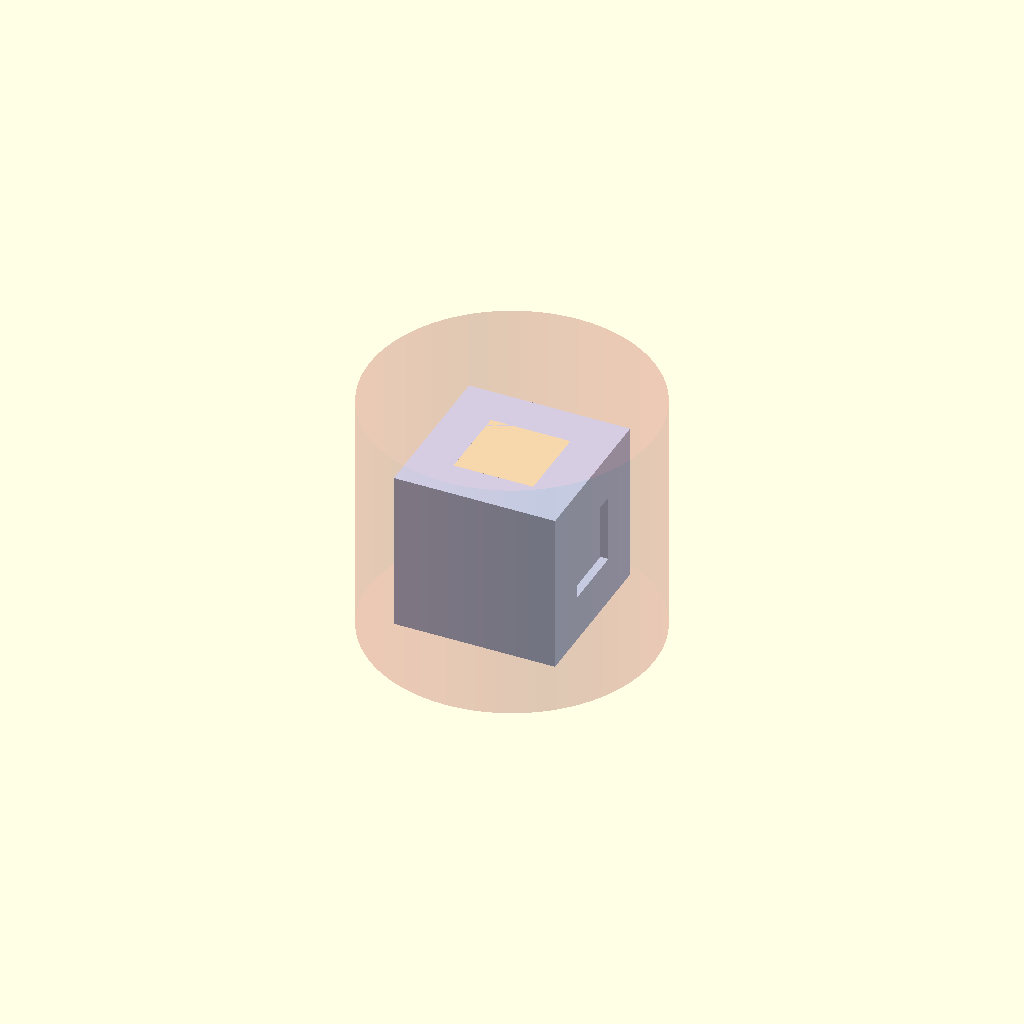
Cell 1: rendered with the file's own defaults.
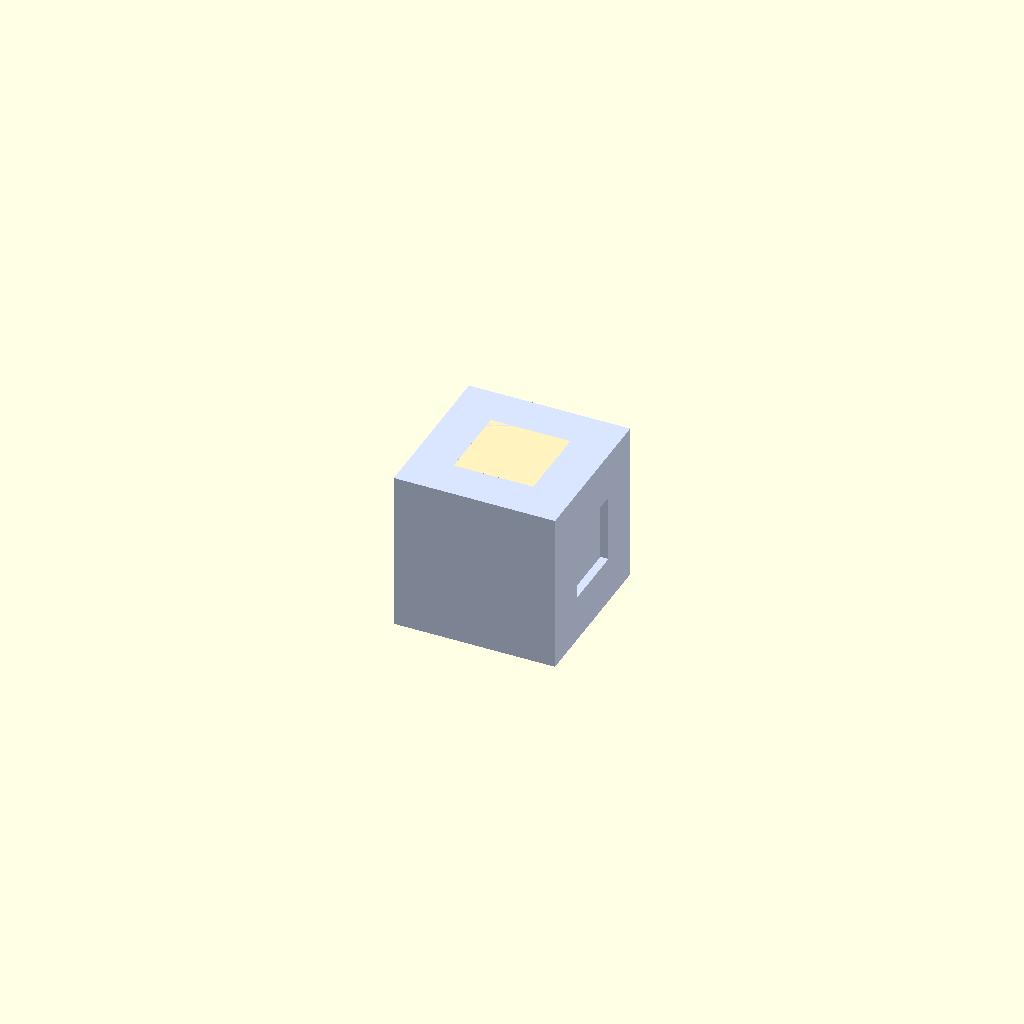
Cell 2: show_envelope = false (everything else at default).
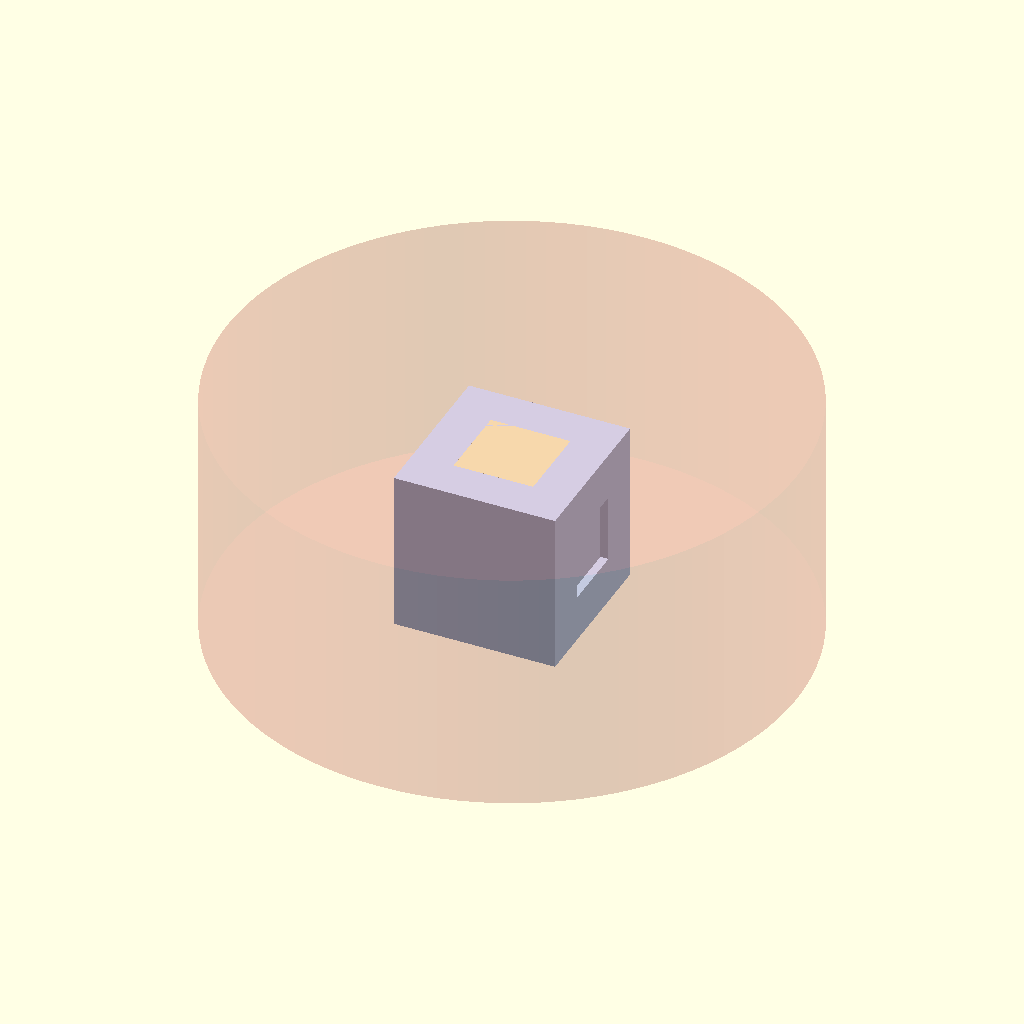
Cell 3: the same model with ENV_D = 63.5.
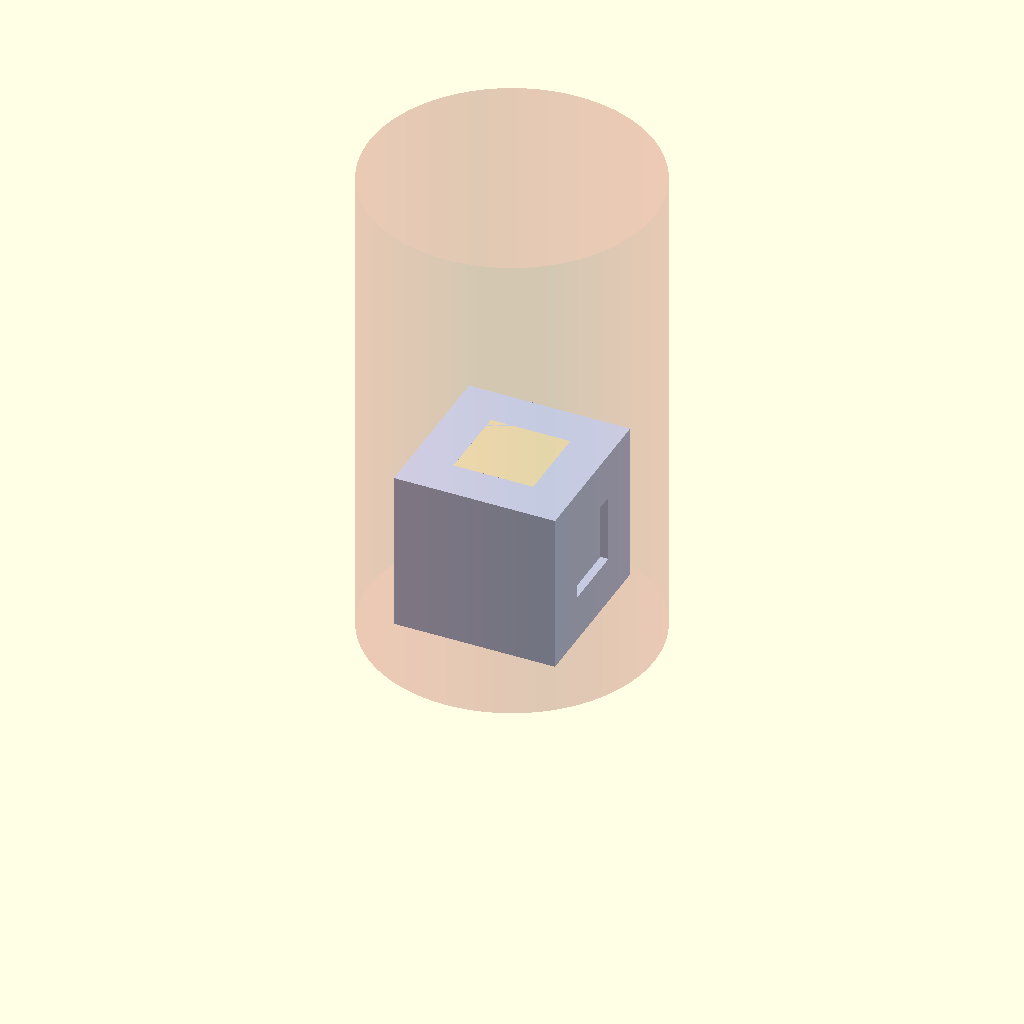
Cell 4: the same model with ENV_H = 55.
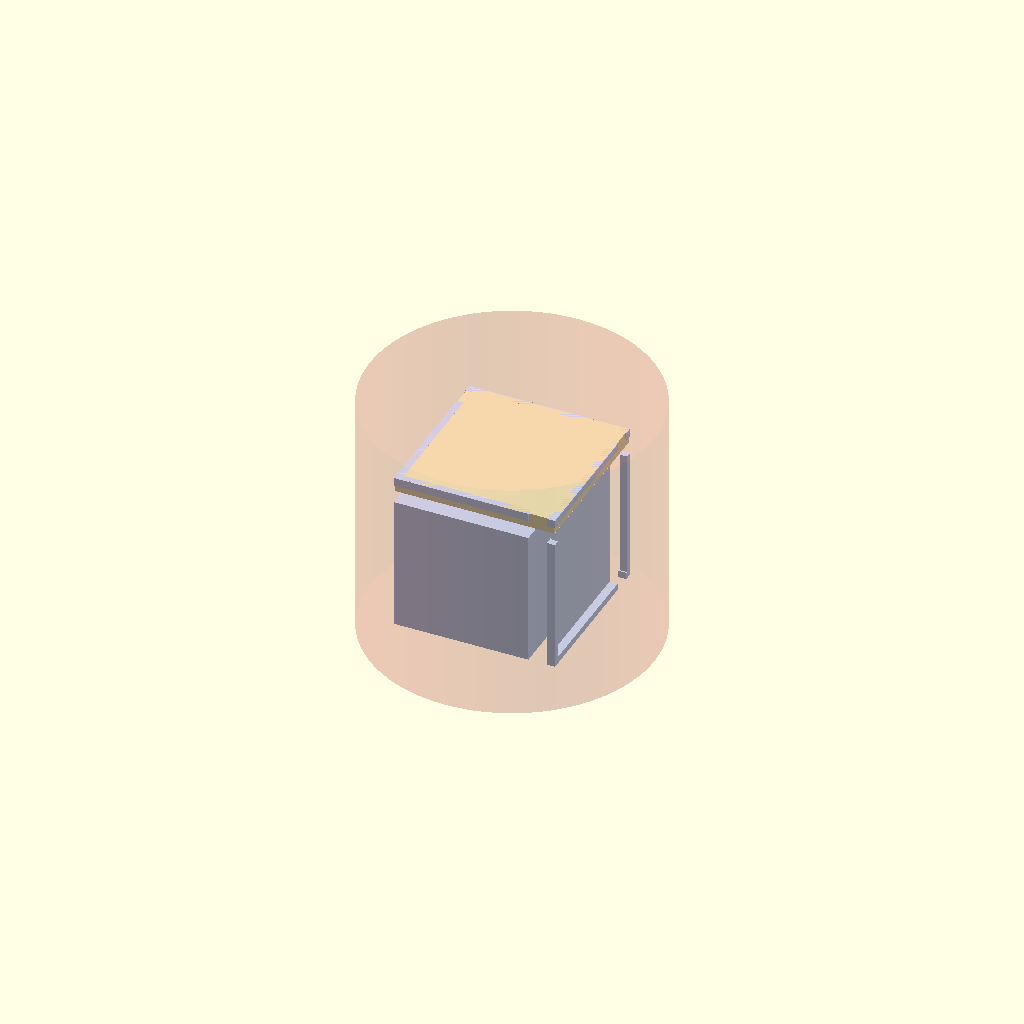
Cell 5 — LCC set to 17.78, the other parameters unchanged.
All cells are drawn from one camera (rotation 55°, 0°, 25°, orthographic, colour scheme Cornfield), so only the parameter changes between them.
OpenSCAD source file 01_PhD_Research/05_HSX_Readout_Review_PromptPack/tools/cad/concept_cube_slots.scad:
// concept_cube_slots.scad
// -----------------------------------------------------------------------------
// STARTER TEMPLATE for ST8 (3D packaging). Encodes the USER'S idea — a cube with
// a slot on each face to hold an LCC02046 carrier, no glue — as parametric
// "Concept A". The ST8 run should (a) refine this, (b) author 2-3 genuinely
// different concepts as sibling .scad files, and (c) render + export each.
//
// This is a starting geometry, NOT the final design. It has NOT been fit-checked
// against real bond-wire/harness clearances — that's ST8's job.
//
// Render PNG:   openscad -o conceptA.png --imgsize=1400,1000 --camera=0,0,0,55,0,25,140 --render concept_cube_slots.scad
// Export STL:   openscad -o conceptA.stl --render concept_cube_slots.scad
// (CAD kernel / STEP export path for the run: see build123d_concept.py + README.md)
// -----------------------------------------------------------------------------

// ---- envelope (hard constraints) ----
ENV_D   = 31.75;   // cylinder diameter [mm] = 1.25 in
ENV_H   = 27.5;    // cylinder height  [mm] = 2.75 cm
show_envelope = true;

// ---- carrier (LCC02046) ----
LCC     = 8.89;    // square edge [mm] = 0.350 in
LCC_T   = 1.65;    // thickness   [mm] = 0.065 in
CLR     = 0.15;    // slot clearance per side [mm] (tune vs ceramic tolerance)

// ---- cube + retention ----
cube_edge = 18.0;  // must satisfy cube_edge*sqrt(2) <= ENV_D  (=> <= 22.45)
lip       = 0.8;   // retention lip that overlaps the carrier edge (no glue)
slot_depth= LCC_T + 0.3;
stand_d   = 8.0;   // stand diameter
stand_h   = 3.0;   // stand height
faces_used = 3;    // 3 = orthogonal 3-axis (recommended); set 6 to show all

// ---- envelope fit echo (the run should assert this) ----
echo(str("cube cross-section corner radius = ", cube_edge*sqrt(2)/2,
         " mm  (must be <= ", ENV_D/2, ")"));
echo(str("stack height = ", stand_h + cube_edge, " mm  (must be <= ", ENV_H, ")"));

module envelope() {
  color([0.75,0.1,0.1,0.12])
    translate([0,0,0]) cylinder(h=ENV_H, d=ENV_D, $fn=96);
}

// a slot pocket + carrier cutout on +Z face of a unit cube centered at origin
module face_slot() {
  // pocket the carrier drops into, with a retention lip framing the top opening
  translate([0,0,cube_edge/2 - slot_depth])
    cube([LCC+2*CLR, LCC+2*CLR, slot_depth+0.1], center=true);
  // top opening slightly smaller than the carrier -> lip retains it (no glue)
  translate([0,0,cube_edge/2 - lip/2])
    cube([LCC+2*CLR-2*lip, LCC+2*CLR-2*lip, lip+0.2], center=true);
}

module cube_with_slots() {
  difference() {
    cube(cube_edge, center=true);
    // +Z, +X, +Y faces for orthogonal 3-axis; extend to 6 if faces_used==6
    face_slot();                                   // +Z
    rotate([0,90,0])  face_slot();                 // +X
    rotate([-90,0,0]) face_slot();                 // +Y
    if (faces_used==6) {
      rotate([0,-90,0]) face_slot();               // -X
      rotate([90,0,0])  face_slot();               // -Y
      rotate([180,0,0]) face_slot();               // -Z
    }
    // TODO(ST8): harness routing channels from each pocket down to the stand,
    // wire-bond clearance relief, keying notch for pin-1 orientation.
  }
}

module assembly() {
  // stand on the flange
  color([0.8,0.85,0.9]) translate([0,0,0]) cylinder(h=stand_h, d=stand_d, $fn=64);
  // cube centered above the stand
  color([0.85,0.9,1.0]) translate([0,0,stand_h + cube_edge/2]) cube_with_slots();
  // one carrier shown seated in the +Z slot (for scale)
  color([1,0.95,0.75])
    translate([0,0,stand_h + cube_edge - LCC_T/2])
      cube([LCC,LCC,LCC_T], center=true);
}

assembly();
if (show_envelope) envelope();
Parameter table extracted from the source (name, type, default, range or options):
ENV_D: number, default 31.75
ENV_H: number, default 27.5
show_envelope: bool, default true
LCC: number, default 8.89
LCC_T: number, default 1.65
CLR: number, default 0.15
cube_edge: number, default 18
lip: number, default 0.8
stand_d: number, default 8
stand_h: number, default 3
faces_used: number, default 3
